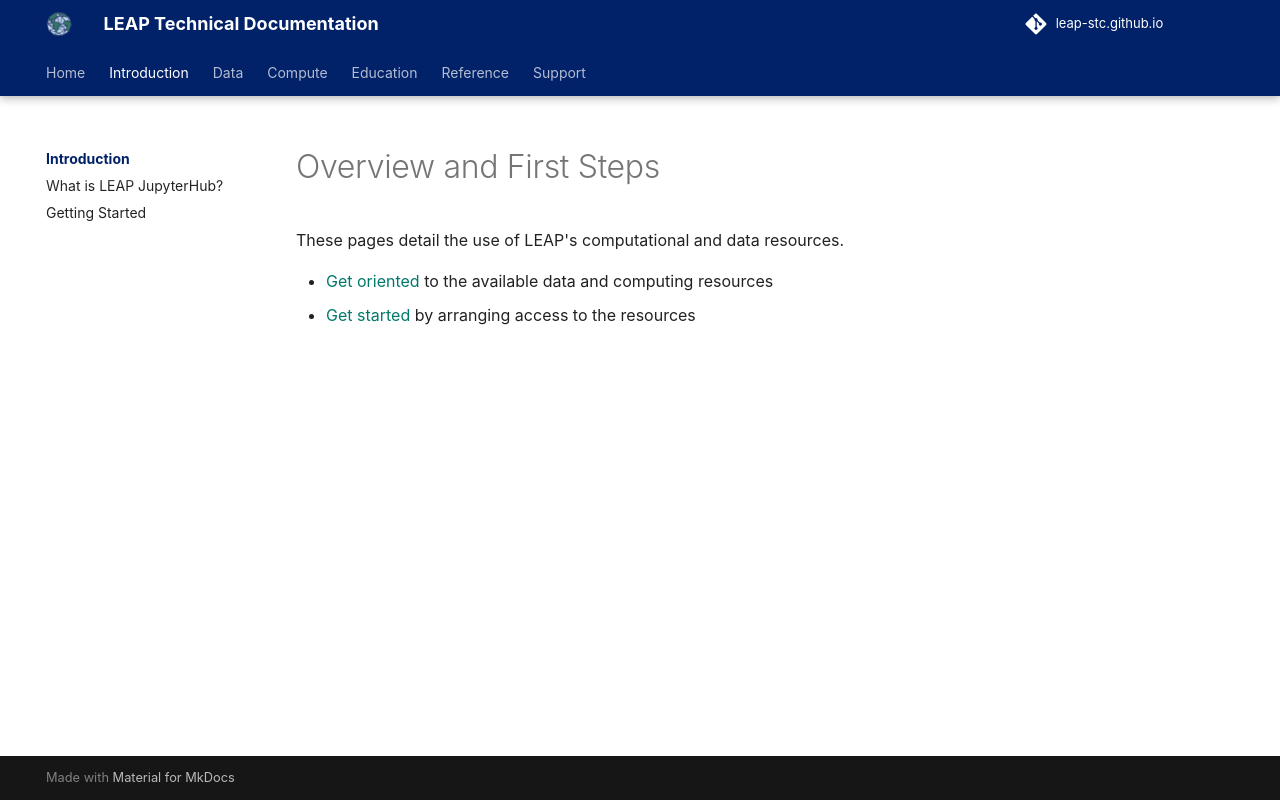

repository: leap-stc/leap-stc.github.io · page: introduction/index.html · generator: mkdocs

# Overview and First Steps

These pages detail the use of LEAP's computational and data resources.

- [Get oriented][what-is-leap-jupyterhub] to the available data and computing resources
- [Get started][getting-started] by arranging access to the resources
